Photos from the image-classification dataset "Coffe_Bean" in the GitHub repository IkbarSulistio/Coffee-Bean-Roast-Level-Classification. Its 4 classes are: dark roast, green unroasted, light roast, medium roast.

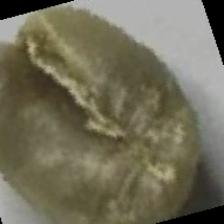
Label: green unroasted

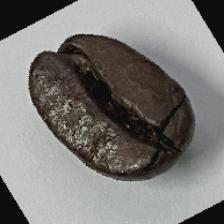
Label: dark roast

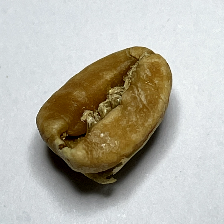
Label: light roast

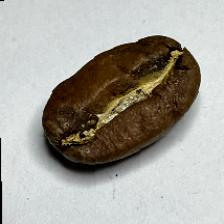
Label: medium roast

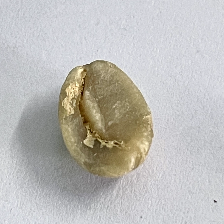
Label: green unroasted

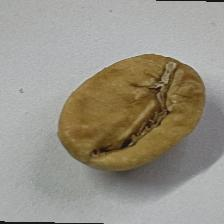
Label: light roast
